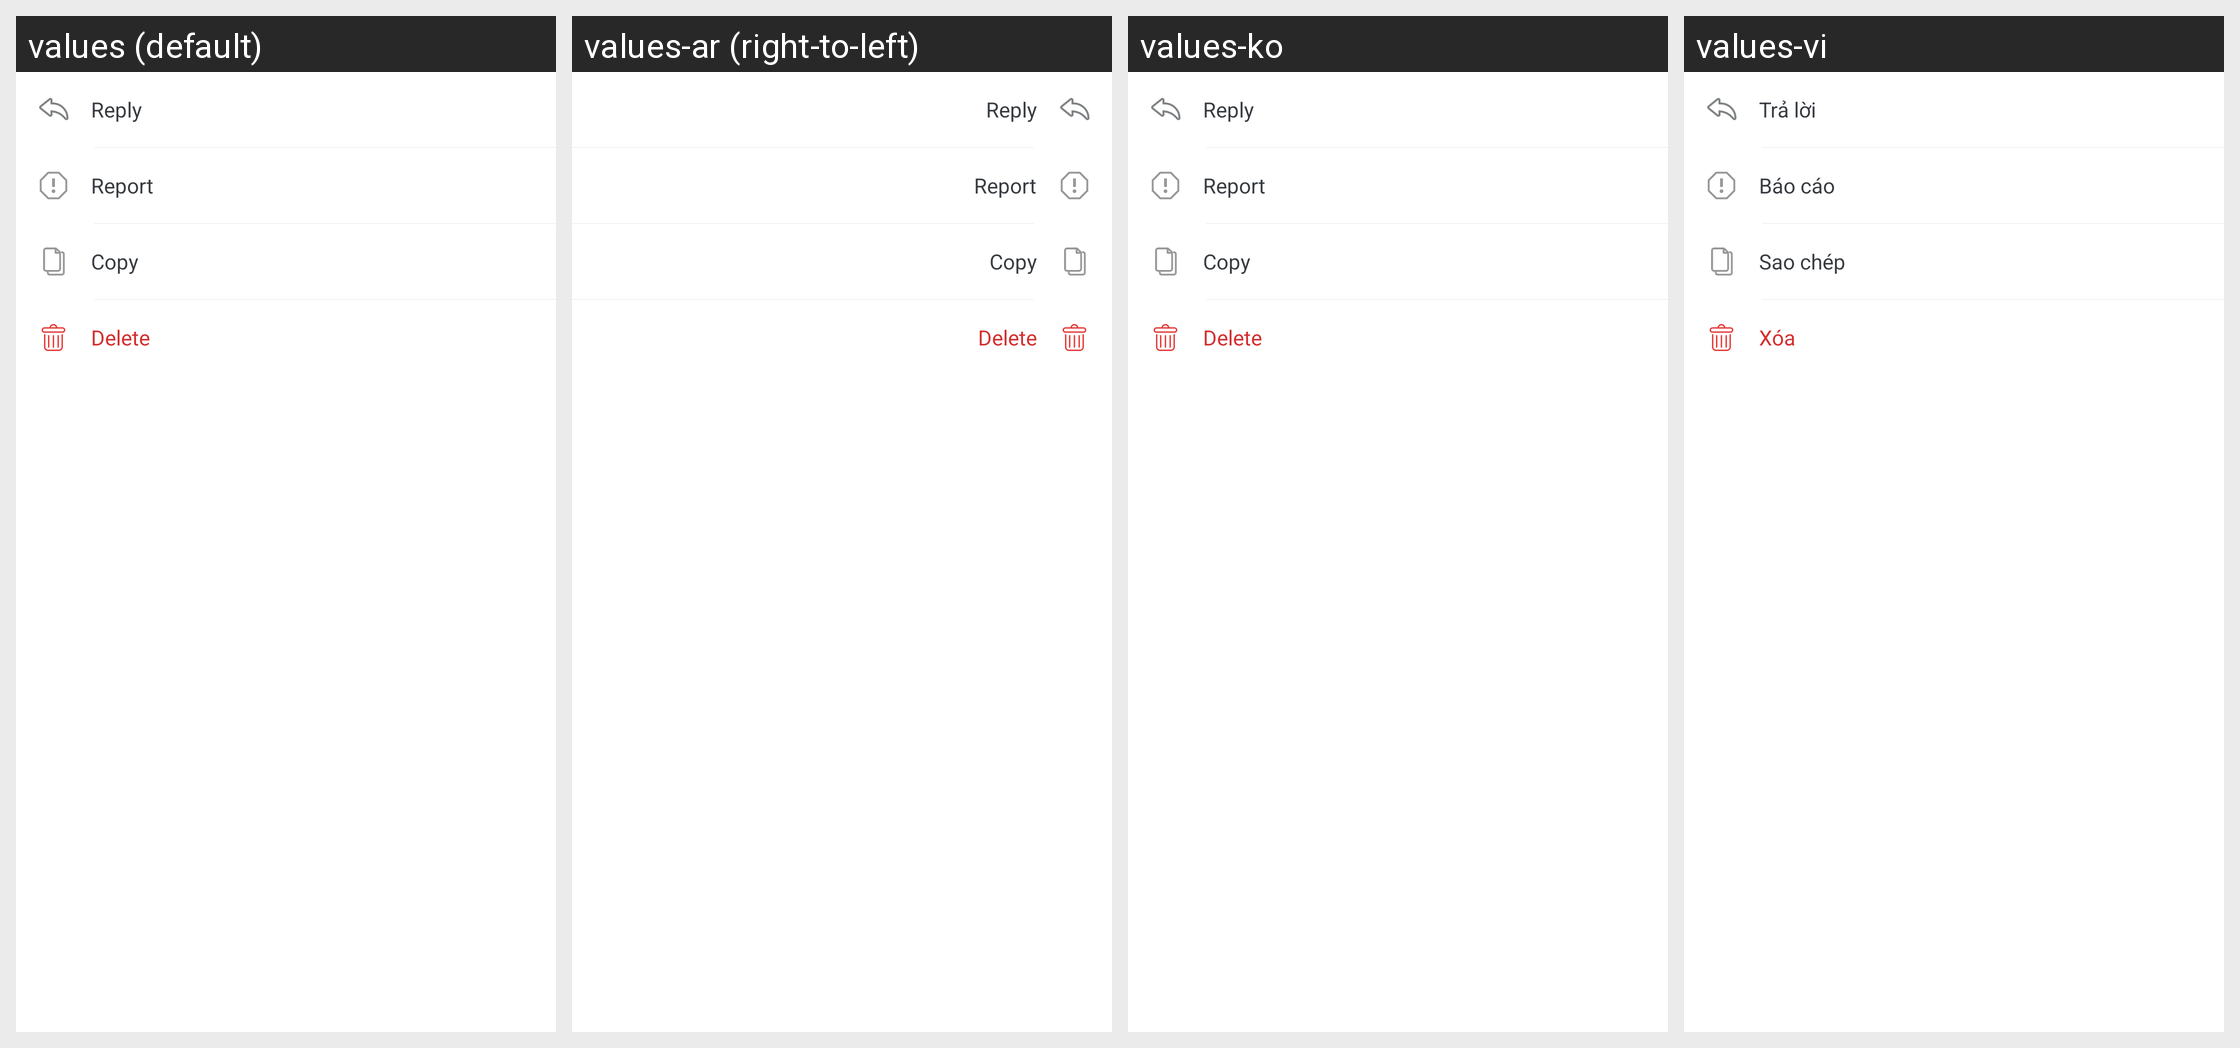

The Android screen above is rendered under several locales of the same app. Produce the string resources it draws, with the default and per-locale values.
Android screen res/layout/bottom_sheet_comment_menu.xml rendered under 4 locales, left to right: values (default), values-ar (right-to-left), values-ko, values-vi. Device: Nexus 5 (rendered at 1080×1920; each locale shown at half size, 540×960, under a caption strip naming it); theme AppTheme.
Other locales in the repository, not shown: values-af, values-am, values-as, values-az, values-be, values-bg, values-bn, values-bs, values-ca, values-cs, values-da, values-de, values-el, values-en-rAU, values-en-rGB, values-es, values-es-rUS, values-et, values-eu, values-fa, values-fi, values-fr, values-fr-rCA, values-gl, values-gu, values-hi, values-hr, values-hu, values-hy, values-id, values-in, values-is, values-it, values-iw, values-ja, values-ka, values-kk, values-km, values-kn, values-ky, values-lo, values-lt, values-lv, values-mk, values-ml, values-mn, values-mr, values-ms, values-my, values-nb, values-ne, values-nl, values-or, values-pa, values-pl, values-pt, values-pt-rBR, values-pt-rPT, values-ro, values-ru, values-si, values-sk, values-sl, values-sq, values-sr, values-sv, values-sw, values-ta, values-te, values-th, values-tl, values-tr, values-uk, values-ur, values-uz, values-zh, values-zh-rCN, values-zh-rHK, values-zh-rTW, values-zu.
Strings drawn on this screen, with the default value and each locale's value (text and hints the layout hard-codes, and strings that could not be matched under every locale, appear in the picture but are not listed):

txt_reply
  values: Reply
  values-ar: Reply  [not translated; the default value is used]
  values-ko: Reply  [not translated; the default value is used]
  values-vi: Trả lời

text_menu_report
  values: Report
  values-ar: Report  [not translated; the default value is used]
  values-ko: Report  [not translated; the default value is used]
  values-vi: Báo cáo

text_menu_copy
  values: Copy
  values-ar: Copy  [not translated; the default value is used]
  values-ko: Copy  [not translated; the default value is used]
  values-vi: Sao chép

text_delete
  values: Delete
  values-ar: Delete  [not translated; the default value is used]
  values-ko: Delete  [not translated; the default value is used]
  values-vi: Xóa
